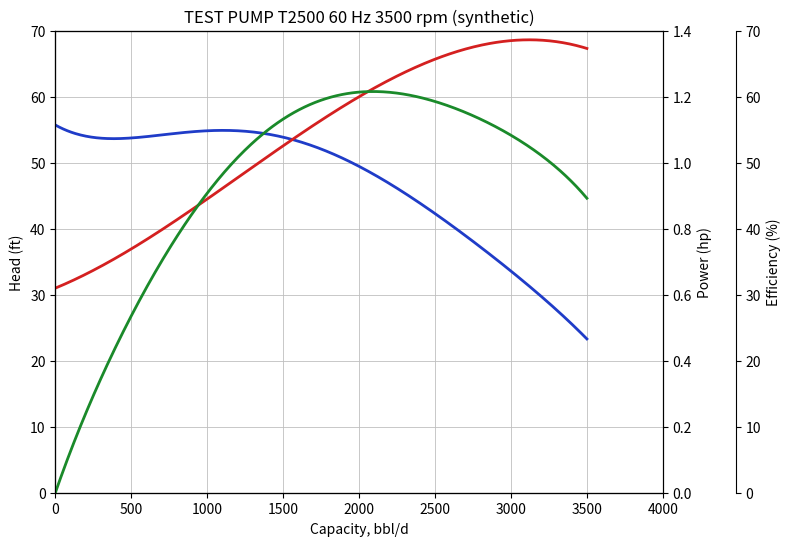

Recreate this plot in Python.
"""Synthetic vector-PDF pump sheet with known curves (R2500 head from the user's catalogue)."""
import numpy as np, matplotlib
matplotlib.use("Agg")
import matplotlib.pyplot as plt
H = [55.7137788582101, -0.0129268151217755, 2.59497540663193e-05, -1.81390921025721e-08,
     4.68161524135285e-12, -4.37675172151609e-16]
P = [0.62, 1.9e-4, 1.1e-7, -3.0e-11]           # hp/stage, made up but plausible
head = lambda q: np.polynomial.polynomial.polyval(q, H)
power = lambda q: np.polynomial.polynomial.polyval(q, P)
eff = lambda q: 100 * q * head(q) / (135770 * power(q))
q = np.linspace(0, 3500, 400)
fig, ax = plt.subplots(figsize=(9, 6))
ax.plot(q, head(q), color="#1f3cc8", lw=2); ax.set_ylim(0, 70); ax.set_xlim(0, 4000)
ax.set_xlabel("Capacity, bbl/d"); ax.set_ylabel("Head (ft)")
ax.grid(True, color="0.75", lw=0.6); ax.set_xticks(range(0, 4001, 500)); ax.set_yticks(range(0, 71, 10))
a2 = ax.twinx(); a2.plot(q, power(q), color="#d42020", lw=2); a2.set_ylim(0, 1.4); a2.set_ylabel("Power (hp)")
a2.set_yticks(np.arange(0, 1.41, 0.2))
a3 = ax.twinx(); a3.spines["right"].set_position(("axes", 1.12)); a3.plot(q, eff(q), color="#1a8a2a", lw=2)
a3.set_ylim(0, 70); a3.set_ylabel("Efficiency (%)"); a3.set_yticks(range(0, 71, 10))
ax.set_title("TEST PUMP T2500 60 Hz 3500 rpm (synthetic)")
fig.subplots_adjust(right=0.8)
fig.savefig(__import__("sys").argv[1] if len(__import__("sys").argv) > 1 else "T2500_vector.pdf"); print("ok")
